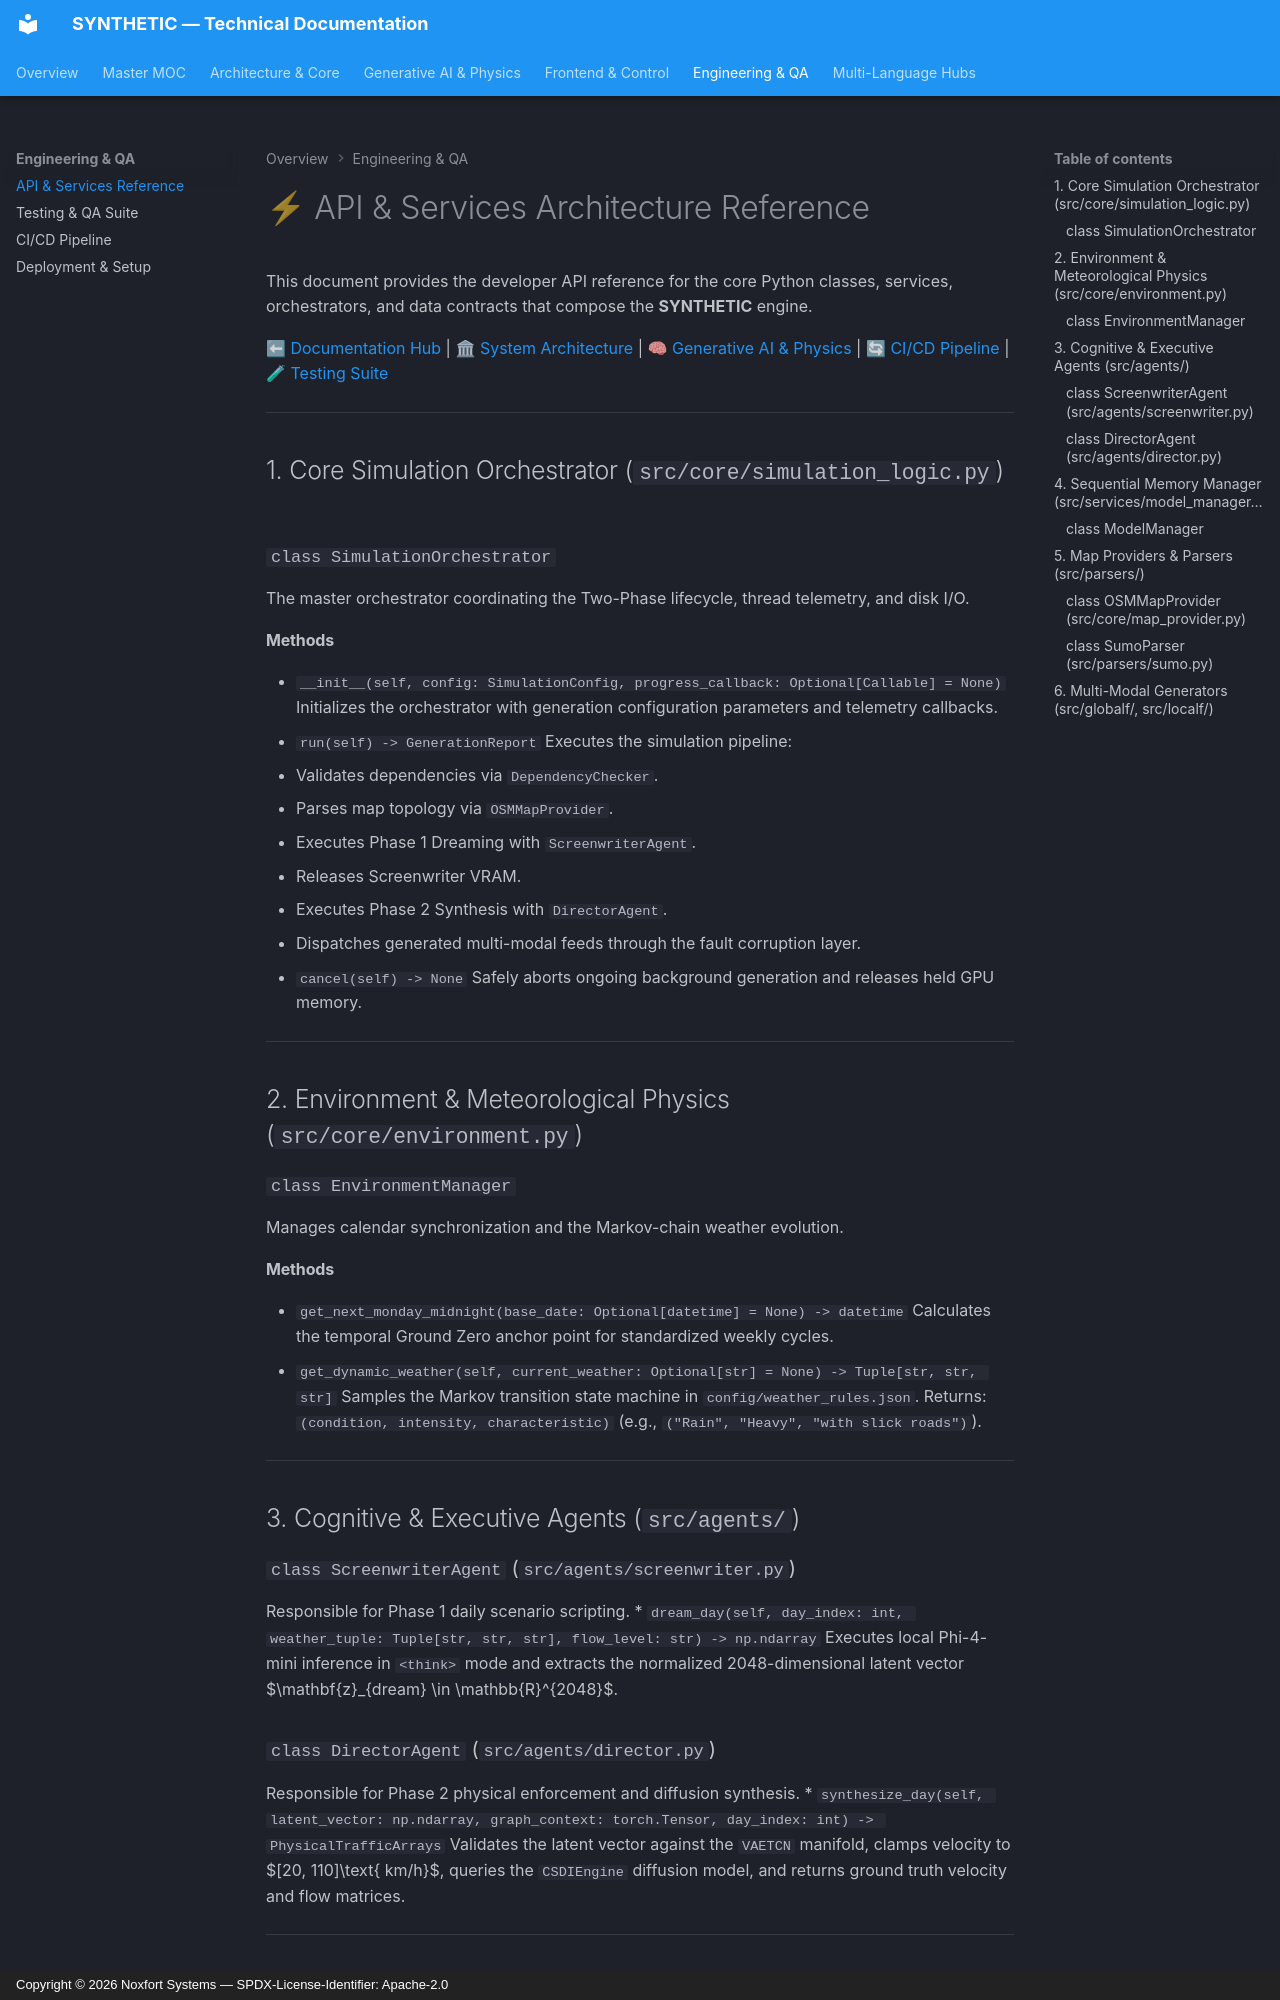

repository: Noxfort-Systems-Brazil/SYNTHETIC · page: api_reference/index.html · generator: mkdocs · copyright: Copyright © 2026 Noxfort Systems — SPDX-License-Identifier: Apache-2.0

<!-- SPDX-FileCopyrightText: 2026 Noxfort Systems <gabriel.moraes@noxfortsystems.com> -->
<!-- SPDX-License-Identifier: Apache-2.0 -->

# ⚡ API & Services Architecture Reference

This document provides the developer API reference for the core Python classes, services, orchestrators, and data contracts that compose the **SYNTHETIC** engine.

⬅ [Documentation Hub](index.md) | 🏛 [System Architecture](architecture.md) | 🧠 [Generative AI & Physics](generative_ai_and_physics.md) | 🔄 [CI/CD Pipeline](ci_cd.md) | 🧪 [Testing Suite](testing.md)

---

## 1. Core Simulation Orchestrator (`src/core/simulation_logic.py`)

### `class SimulationOrchestrator`
The master orchestrator coordinating the Two-Phase lifecycle, thread telemetry, and disk I/O.

#### Methods
* `__init__(self, config: SimulationConfig, progress_callback: Optional[Callable] = None)`
  Initializes the orchestrator with generation configuration parameters and telemetry callbacks.
* `run(self) -> GenerationReport`
  Executes the simulation pipeline:
  1. Validates dependencies via `DependencyChecker`.
  2. Parses map topology via `OSMMapProvider`.
  3. Executes Phase 1 Dreaming with `ScreenwriterAgent`.
  4. Releases Screenwriter VRAM.
  5. Executes Phase 2 Synthesis with `DirectorAgent`.
  6. Dispatches generated multi-modal feeds through the fault corruption layer.
* `cancel(self) -> None`
  Safely aborts ongoing background generation and releases held GPU memory.

---

## 2. Environment & Meteorological Physics (`src/core/environment.py`)

### `class EnvironmentManager`
Manages calendar synchronization and the Markov-chain weather evolution.

#### Methods
* `get_next_monday_midnight(base_date: Optional[datetime] = None) -> datetime`
  Calculates the temporal Ground Zero anchor point for standardized weekly cycles.
* `get_dynamic_weather(self, current_weather: Optional[str] = None) -> Tuple[str, str, str]`
  Samples the Markov transition state machine in `config/weather_rules.json`. Returns:
  `(condition, intensity, characteristic)` (e.g., `("Rain", "Heavy", "with slick roads")`).

---

## 3. Cognitive & Executive Agents (`src/agents/`)

### `class ScreenwriterAgent` (`src/agents/screenwriter.py`)
Responsible for Phase 1 daily scenario scripting.
* `dream_day(self, day_index: int, weather_tuple: Tuple[str, str, str], flow_level: str) -> np.ndarray`
  Executes local Phi-4-mini inference in `<think>` mode and extracts the normalized 2048-dimensional latent vector $\mathbf{z}_{dream} \in \mathbb{R}^{2048}$.
